Photos from the image-classification dataset "dataset" in the GitHub repository sinchana1408/Tomato_maturity_detection_and_Harvest_RecommendationSystem. Its 5 classes are: breaker, green, pink, red, turner.

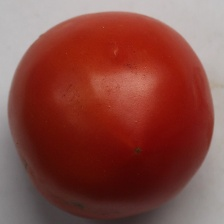
Label: red

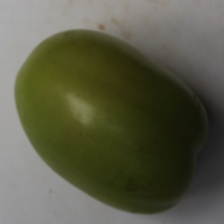
Label: green

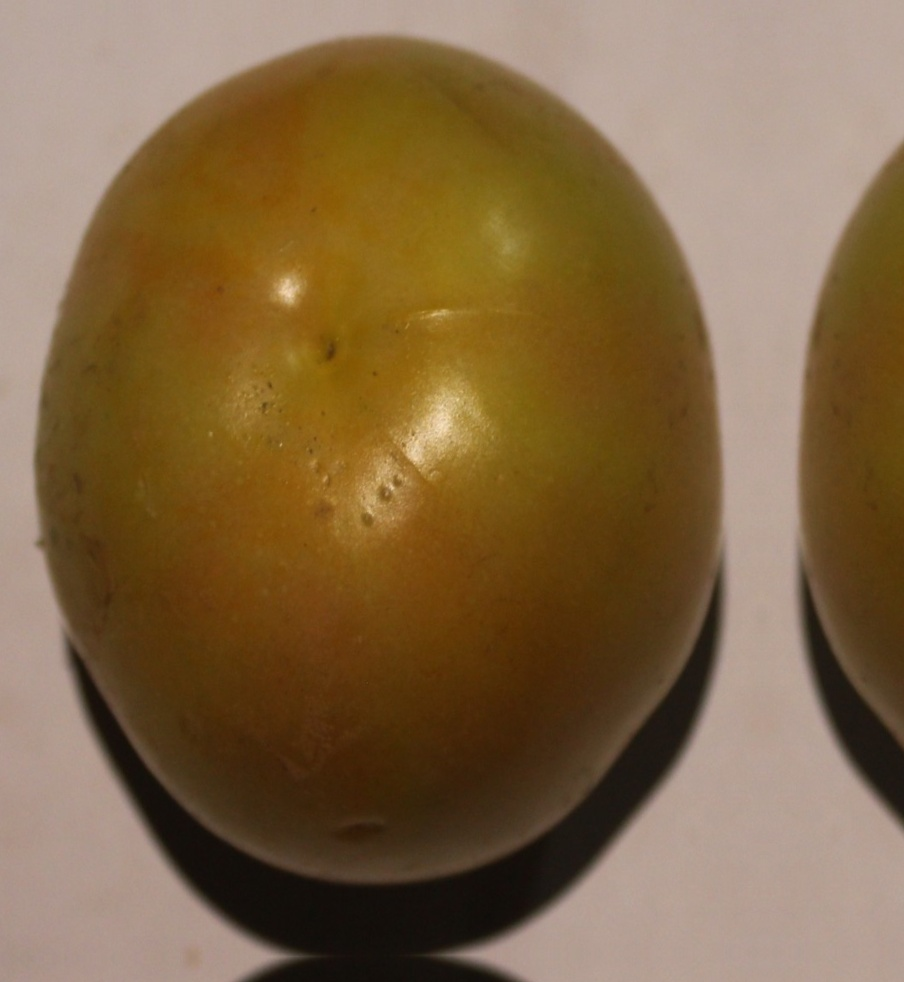
Label: turner

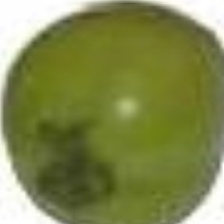
Label: green

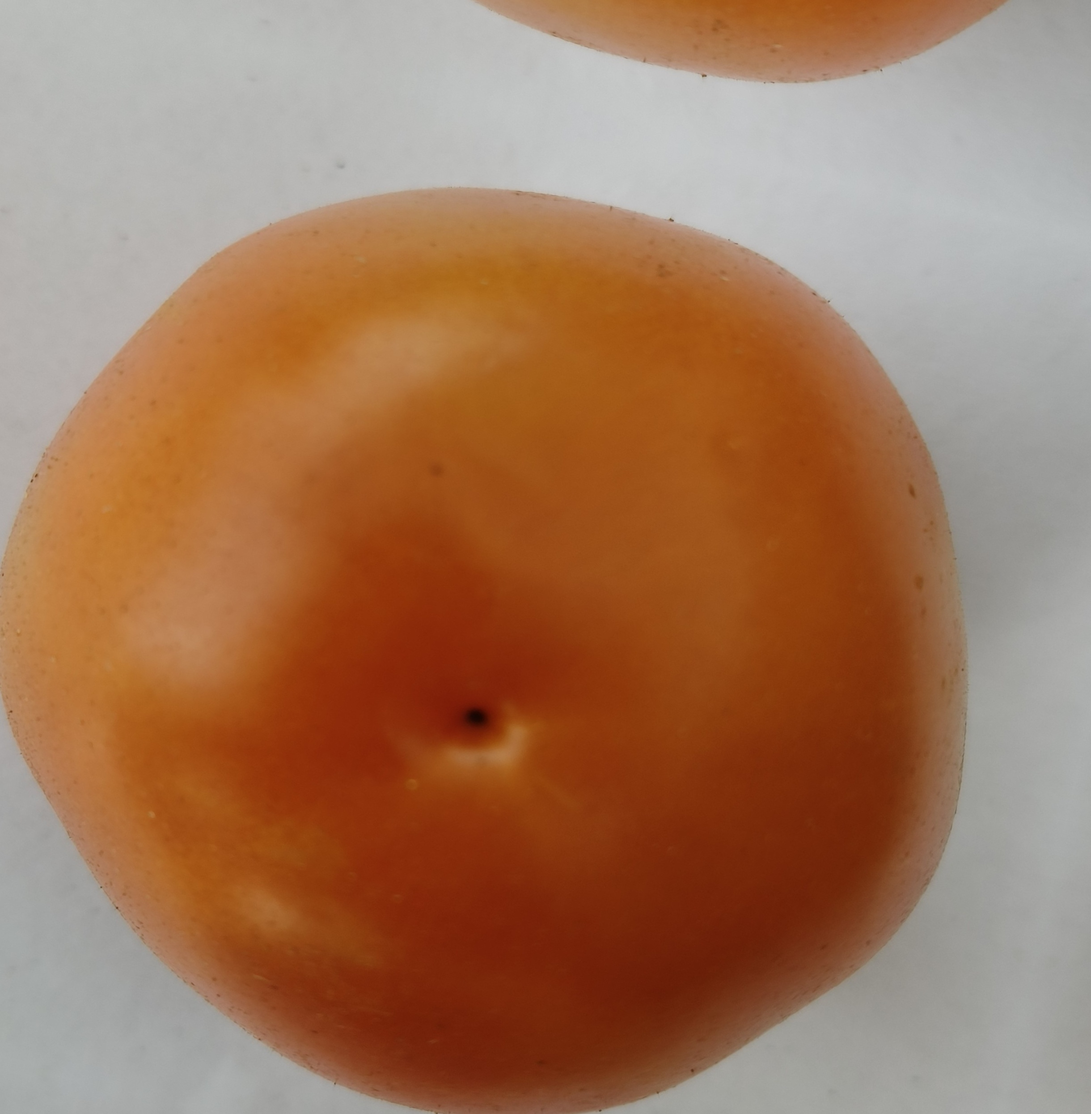
Label: pink

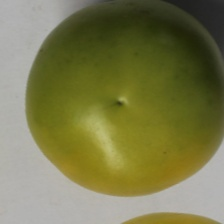
Label: breaker
